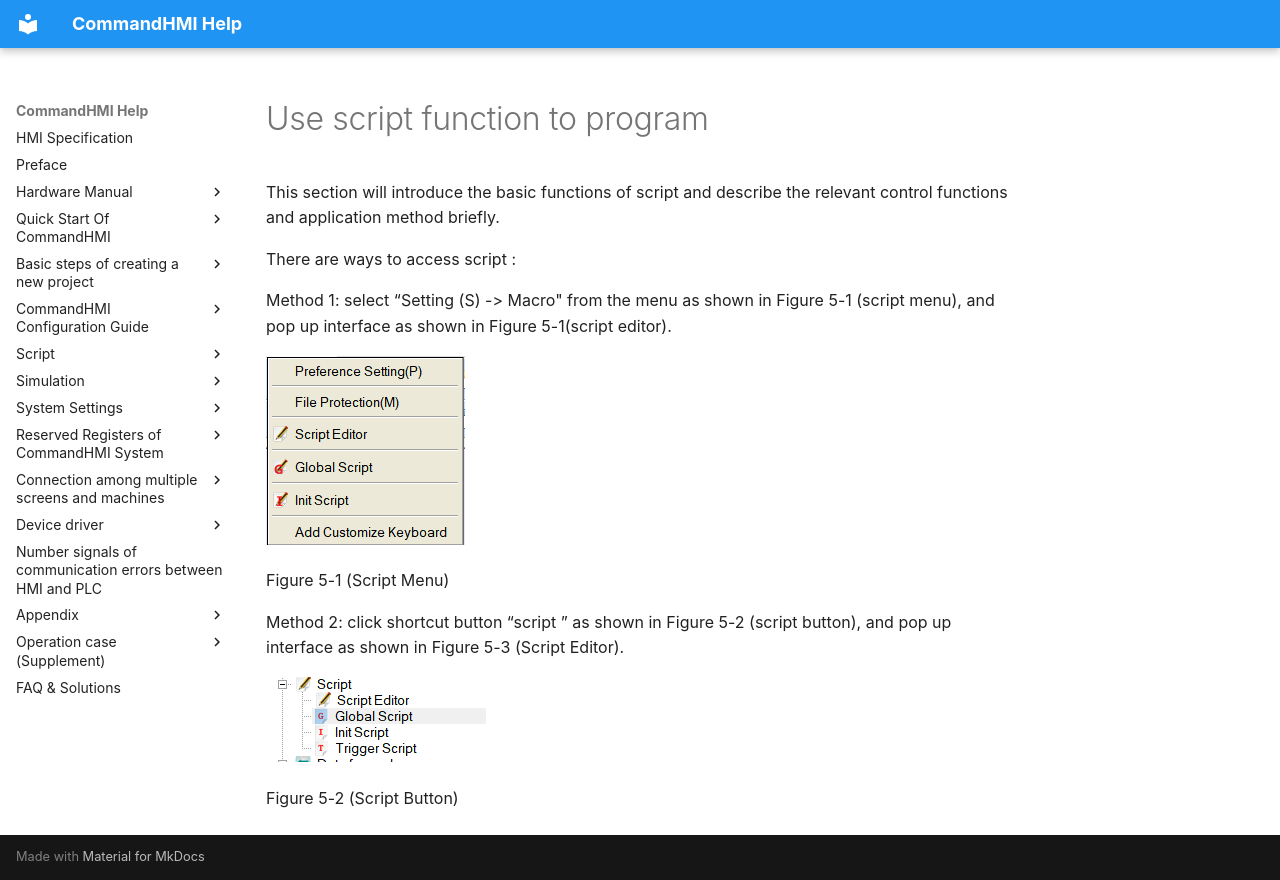

repository: AceAutomation/commandhmi-aide · page: en/macro/start-macro.html · generator: mkdocs

# Use script function to program

This section will introduce the basic functions of script and describe the relevant control functions and application method briefly.

There are ways to access script :

Method 1: select “Setting (S) -&gt; Macro" from the menu as shown in Figure 5-1 (script menu), and pop up interface as shown in Figure 5-1(script editor).

<img src="start-macro.files/start-macro327.png" width="199" />

Figure 5-1 (Script Menu)

Method 2: click shortcut button “script ” as shown in Figure 5-2 (script button), and pop up interface as shown in Figure 5-3 (Script Editor).

<img src="start-macro.files/start-macro498.png" width="220" />

Figure 5-2 (Script Button)
